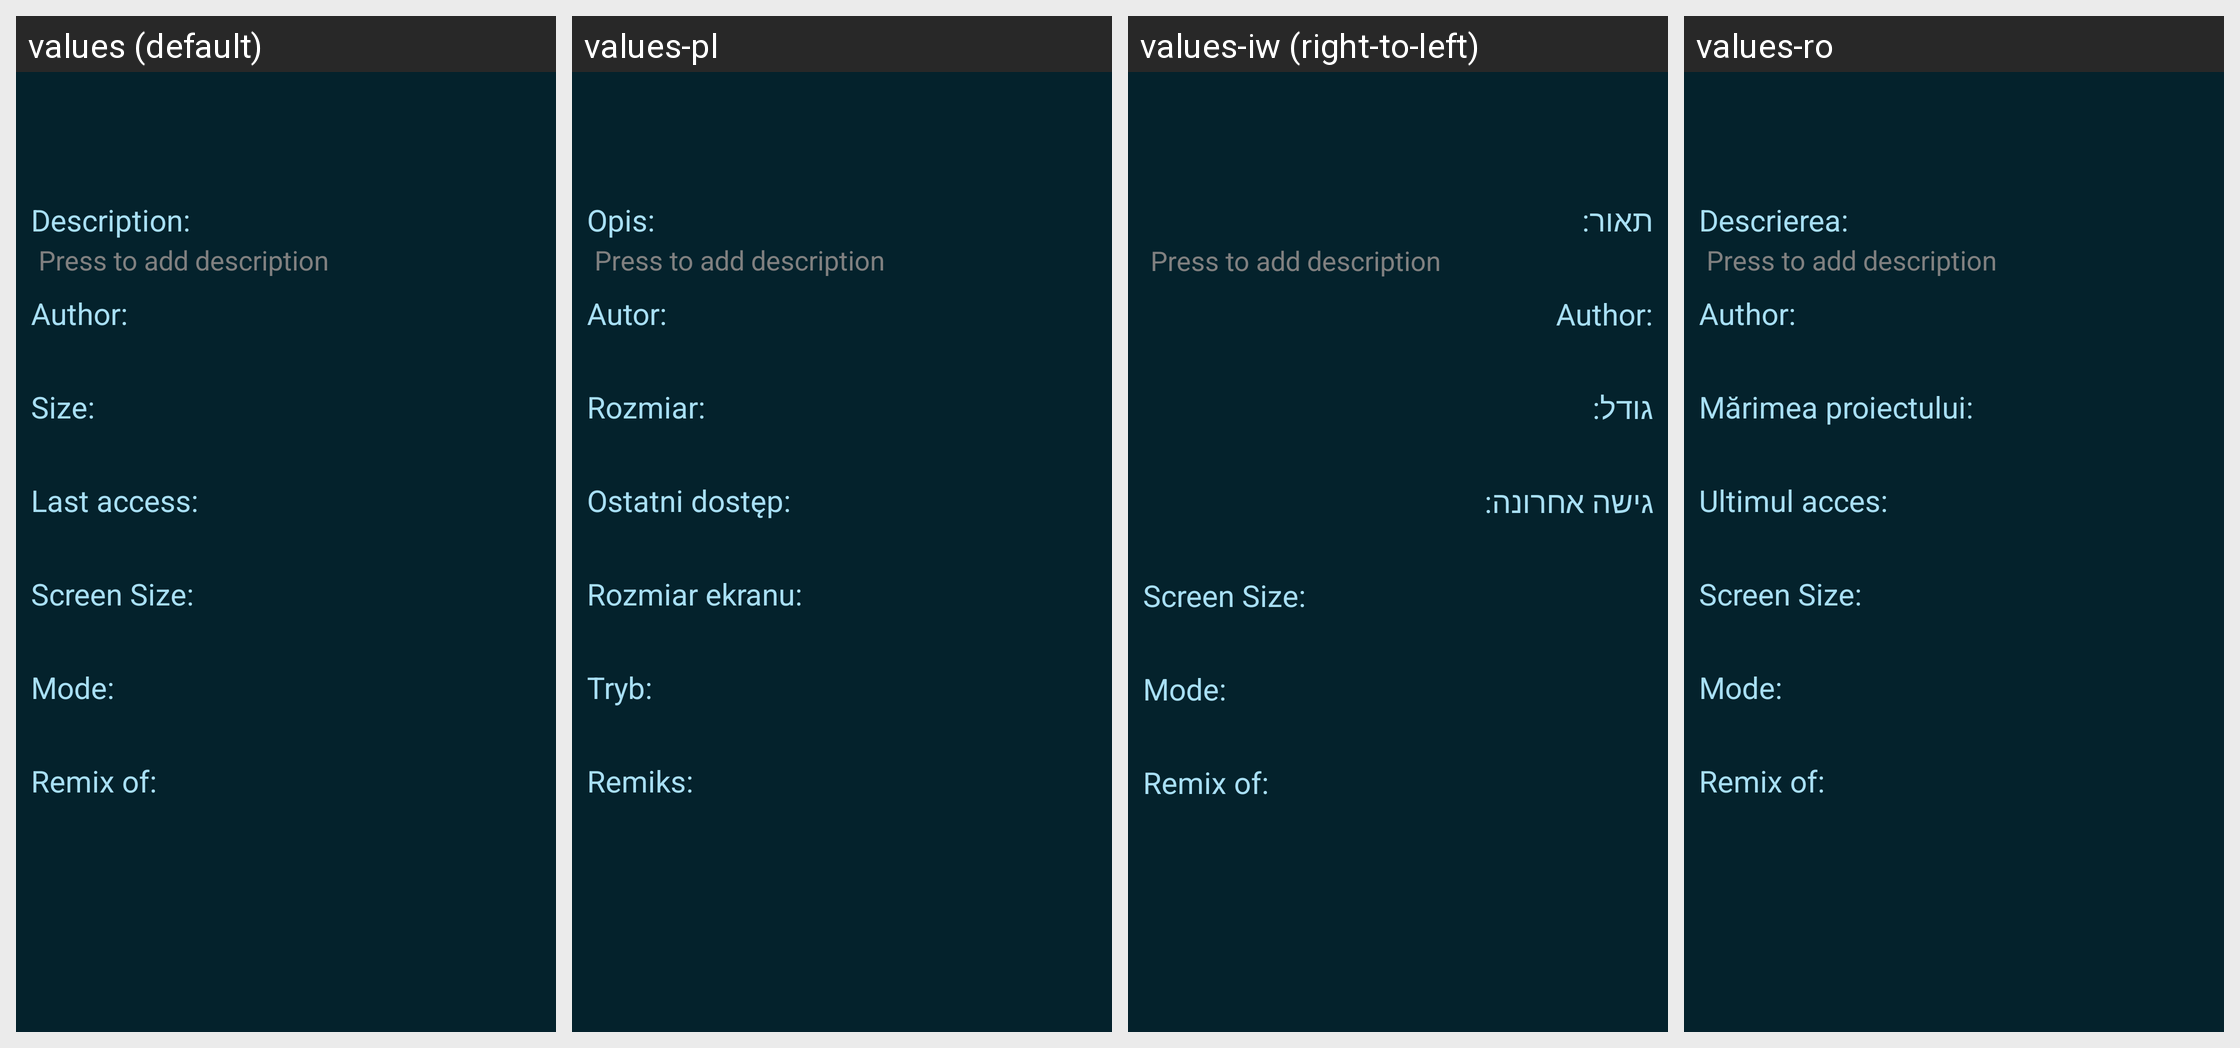

Translations of the strings shown on this Android screen, per locale in the grid:
Android screen res/layout/fragment_project_show_details.xml rendered under 4 locales, left to right: values (default), values-pl, values-iw (right-to-left), values-ro. Device: Nexus 5 (rendered at 1080×1920; each locale shown at half size, 540×960, under a caption strip naming it); theme Theme.Catroid.
Other locales in the repository, not shown: values-ar, values-az, values-bs, values-cs, values-da, values-de, values-en-rAU, values-en-rCA, values-en-rGB, values-es, values-fa, values-fr, values-gu, values-hi, values-hr, values-hu, values-in, values-it, values-ja, values-ko, values-mk, values-ml, values-ms, values-nl, values-no, values-pt, values-pt-rBR, values-ru, values-sd, values-sl, values-sq, values-sr-rCS, values-sr-rSP, values-sv, values-te, values-th, values-tr, values-ur, values-vi, values-zh-rCN, values-zh-rTW.
Strings drawn on this screen, with the default value and each locale's value (text and hints the layout hard-codes, and strings that could not be matched under every locale, appear in the picture but are not listed):

description
  values: Description:
  values-pl: Opis:
  values-iw: תאור:
  values-ro: Descrierea:

description_hint
  values: Press to add description
  values-pl: Press to add description  [not translated; the default value is used]
  values-iw: Press to add description  [not translated; the default value is used]
  values-ro: Press to add description  [not translated; the default value is used]

author
  values: Author:
  values-pl: Autor:
  values-iw: Author:
  values-ro: Author:

size
  values: Size:
  values-pl: Rozmiar:
  values-iw: גודל:
  values-ro: Mărimea proiectului:

last_used
  values: Last access:
  values-pl: Ostatni dostęp:
  values-iw: גישה אחרונה:
  values-ro: Ultimul acces:

screen_size
  values: Screen Size:
  values-pl: Rozmiar ekranu:
  values-iw: Screen Size:
  values-ro: Screen Size:

mode
  values: Mode:
  values-pl: Tryb:
  values-iw: Mode:
  values-ro: Mode:

remix_of
  values: Remix of:
  values-pl: Remiks:
  values-iw: Remix of:
  values-ro: Remix of:
